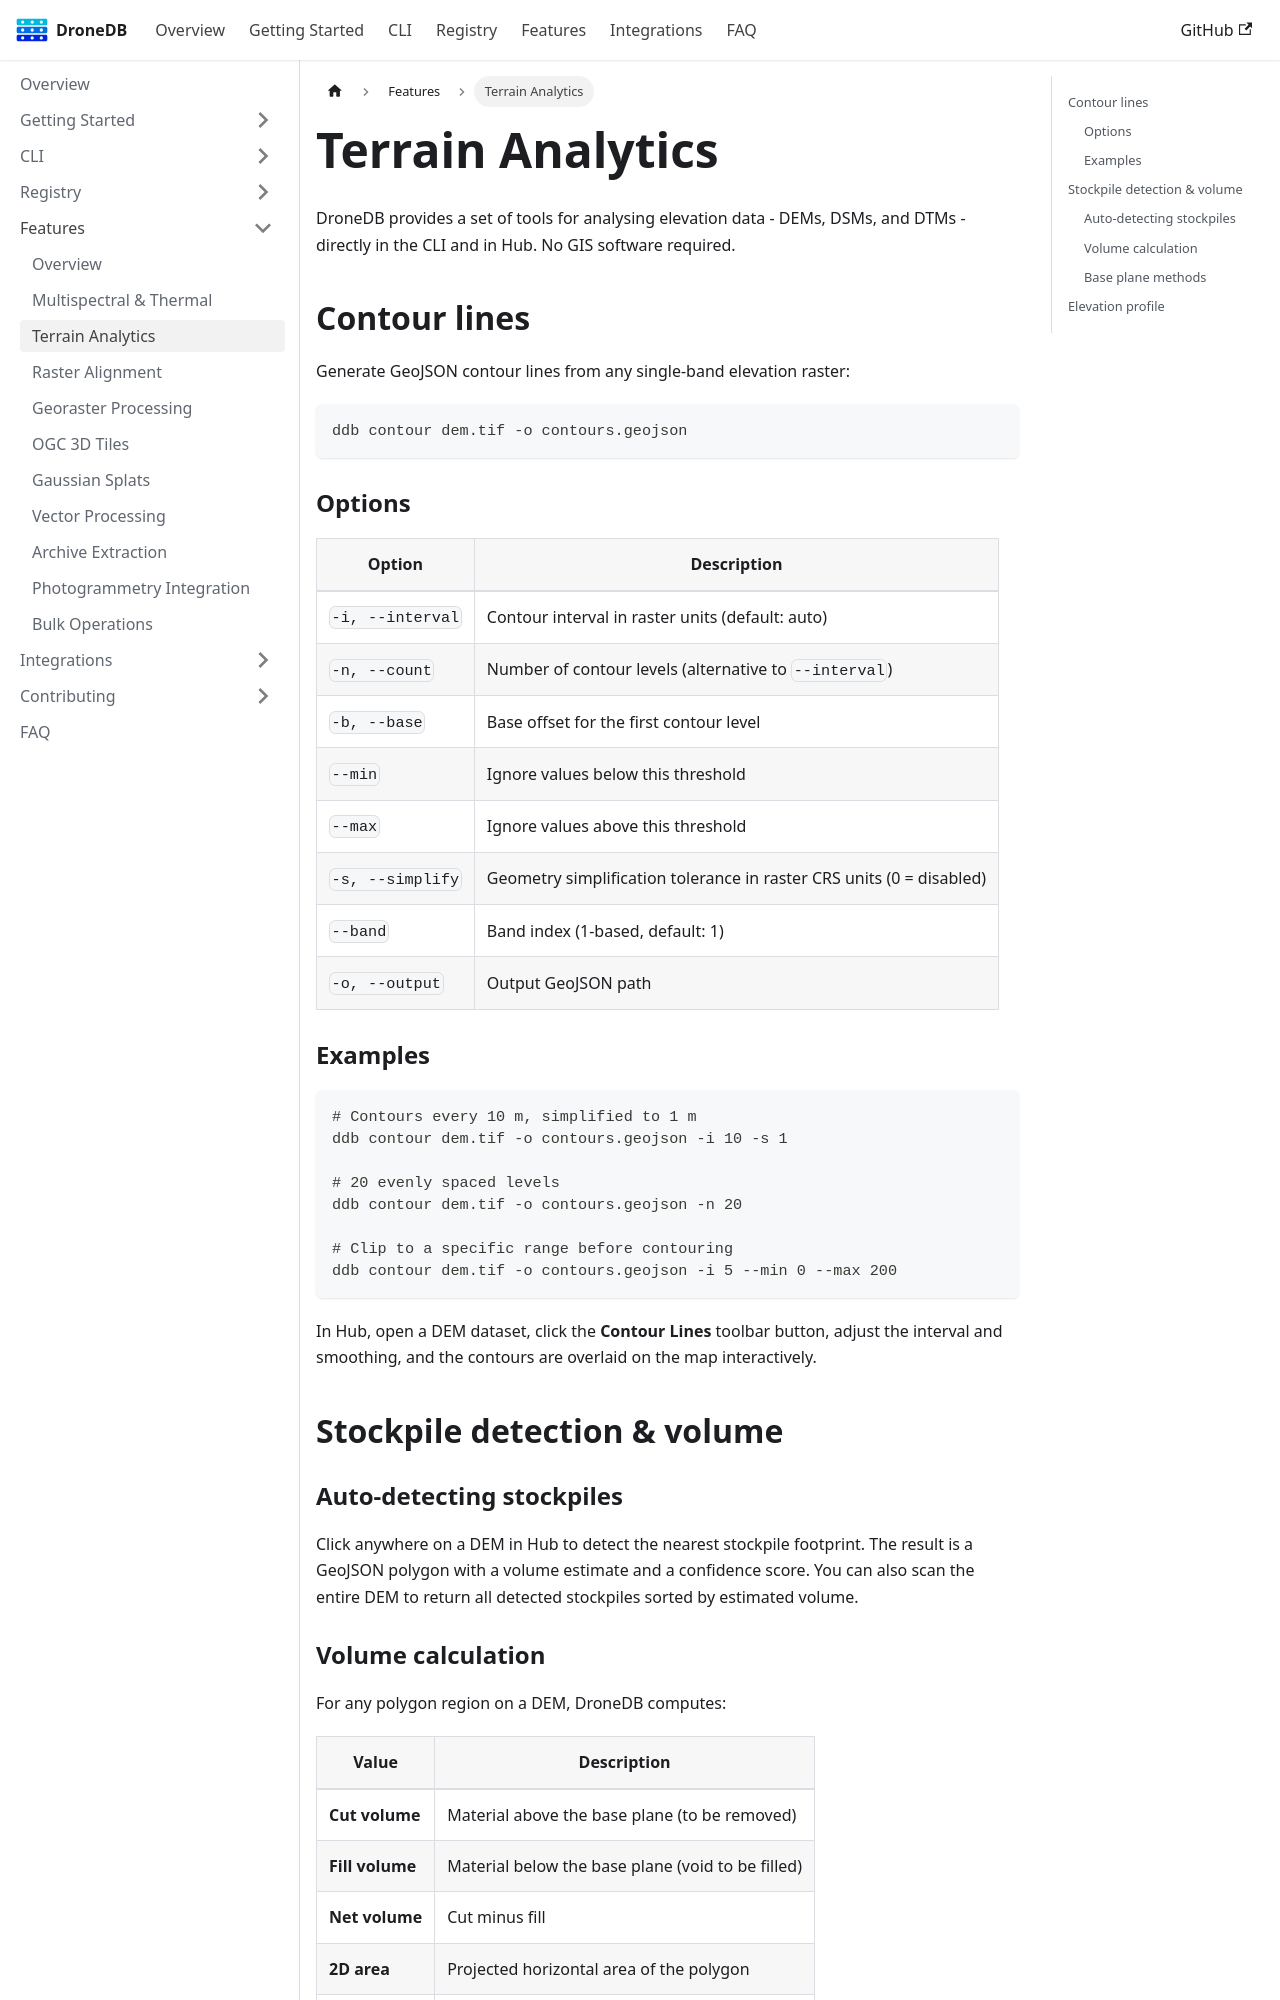

repository: DroneDB/docs · page: docs/features/terrain-analytics.html · generator: docusaurus

---
sidebar_position: 6
sidebar_label: Terrain Analytics
---

# Terrain Analytics

DroneDB provides a set of tools for analysing elevation data - DEMs, DSMs, and DTMs - directly in the CLI and in Hub. No GIS software required.

## Contour lines

Generate GeoJSON contour lines from any single-band elevation raster:

```bash
ddb contour dem.tif -o contours.geojson
```

### Options

| Option | Description |
|--------|-------------|
| `-i, --interval` | Contour interval in raster units (default: auto) |
| `-n, --count` | Number of contour levels (alternative to `--interval`) |
| `-b, --base` | Base offset for the first contour level |
| `--min` | Ignore values below this threshold |
| `--max` | Ignore values above this threshold |
| `-s, --simplify` | Geometry simplification tolerance in raster CRS units (0 = disabled) |
| `--band` | Band index (1-based, default: 1) |
| `-o, --output` | Output GeoJSON path |

### Examples

```bash
# Contours every 10 m, simplified to 1 m
ddb contour dem.tif -o contours.geojson -i 10 -s 1

# 20 evenly spaced levels
ddb contour dem.tif -o contours.geojson -n 20

# Clip to a specific range before contouring
ddb contour dem.tif -o contours.geojson -i 5 --min 0 --max 200
```

In Hub, open a DEM dataset, click the **Contour Lines** toolbar button, adjust the interval and smoothing, and the contours are overlaid on the map interactively.

## Stockpile detection & volume

### Auto-detecting stockpiles

Click anywhere on a DEM in Hub to detect the nearest stockpile footprint. The result is a GeoJSON polygon with a volume estimate and a confidence score. You can also scan the entire DEM to return all detected stockpiles sorted by estimated volume.
